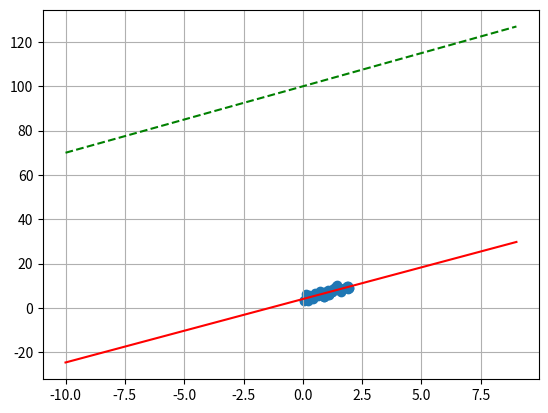

Python code for this plot:
import numpy as np
import matplotlib.pyplot as plt

np.random.seed(0)
data_x = 2 * np.random.rand(50, 1)
data_y = 4 + 3 * data_x + np.random.randn(50,1)

print(f"x : {data_x[:,0]}, y : {data_y[:,0]}")

W = 0
b = 0

x = np.arange(-10,10)

def grad(x, w1, w0, y):
    y_pred = w1 * x[:,0] + w0
    return np.array([2/len(x)*np.sum((y[:,0] - y_pred)) * (-1),
                     2/len(x)*np.sum((y[:,0] - y_pred) * (-x[:,0]))])

for i in range(150):
    w1 = W
    w2 = b

    b = w2 - 0.1 * grad(data_x, w1, w2, data_y)[0]
    W = w1 - 0.1 * grad(data_x, w1, w2,data_y)[1]
print(f"W and b {W, b}")

model = W * x + b
real_model = 3 * x + 100
plt.grid()
plt.plot(x, real_model, '--g')
plt.plot(x, model, 'r')
plt.scatter(data_x, data_y)
plt.show()